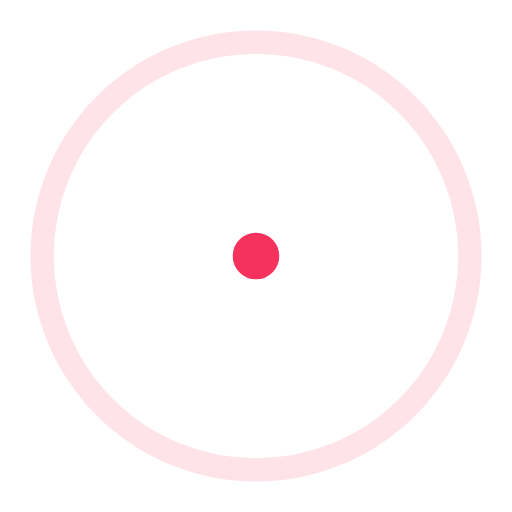
t = 0.00 s
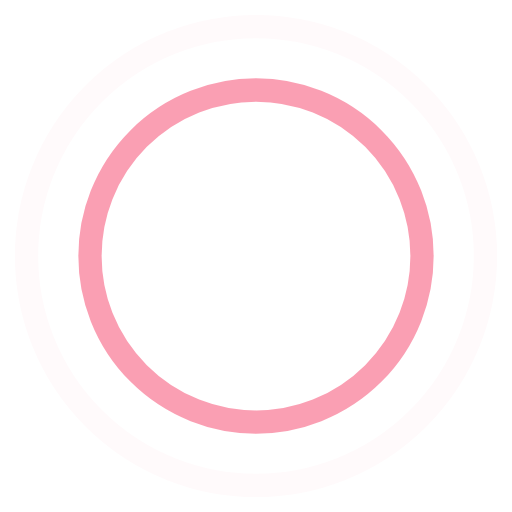
t = 0.45 s
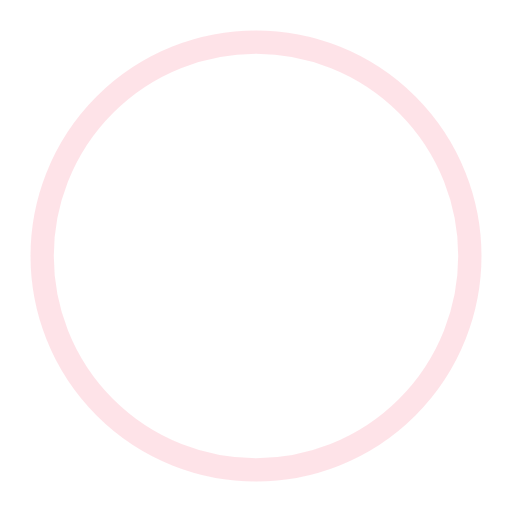
t = 0.90 s
t = 1.35 s: frame unchanged from t = 0.45 s, image omitted

The animated SVG that drew these frames (rendered in a browser with its animation timeline set to each time). Animation: 4 SMIL elements (animate=4); one cycle of 1.80 s, repeats indefinitely.

<?xml version="1.0" encoding="utf-8"?>
<!-- Generator: Adobe Illustrator 19.2.0, SVG Export Plug-In . SVG Version: 6.00 Build 0)  -->
<svg version="1.1" id="Layer_1" xmlns="http://www.w3.org/2000/svg" xmlns:xlink="http://www.w3.org/1999/xlink" x="0px" y="0px"
	 viewBox="0 0 44 44" style="enable-background:new 0 0 44 44;" xml:space="preserve">
<style type="text/css">
	.st0{fill:none;stroke:#F5325C;stroke-width:2;}
</style>
<g>
	<circle class="st0" cx="22" cy="22" r="1">
	
		<animate  accumulate="none" additive="replace" attributeName="r" begin="0s" calcMode="spline" dur="1.8s" fill="remove" keySplines="0.165, 0.84, 0.44, 1" keyTimes="0; 1" repeatCount="indefinite" restart="always" values="1; 20">
		</animate>
	
		<animate  accumulate="none" additive="replace" attributeName="stroke-opacity" begin="0s" calcMode="spline" dur="1.8s" fill="remove" keySplines="0.3, 0.61, 0.355, 1" keyTimes="0; 1" repeatCount="indefinite" restart="always" values="1; 0">
		</animate>
	</circle>
	<circle class="st0" cx="22" cy="22" r="1">
	
		<animate  accumulate="none" additive="replace" attributeName="r" begin="-0.9s" calcMode="spline" dur="1.8s" fill="remove" keySplines="0.165, 0.84, 0.44, 1" keyTimes="0; 1" repeatCount="indefinite" restart="always" values="1; 20">
		</animate>
	
		<animate  accumulate="none" additive="replace" attributeName="stroke-opacity" begin="-0.9s" calcMode="spline" dur="1.8s" fill="remove" keySplines="0.3, 0.61, 0.355, 1" keyTimes="0; 1" repeatCount="indefinite" restart="always" values="1; 0">
		</animate>
	</circle>
</g>
</svg>
